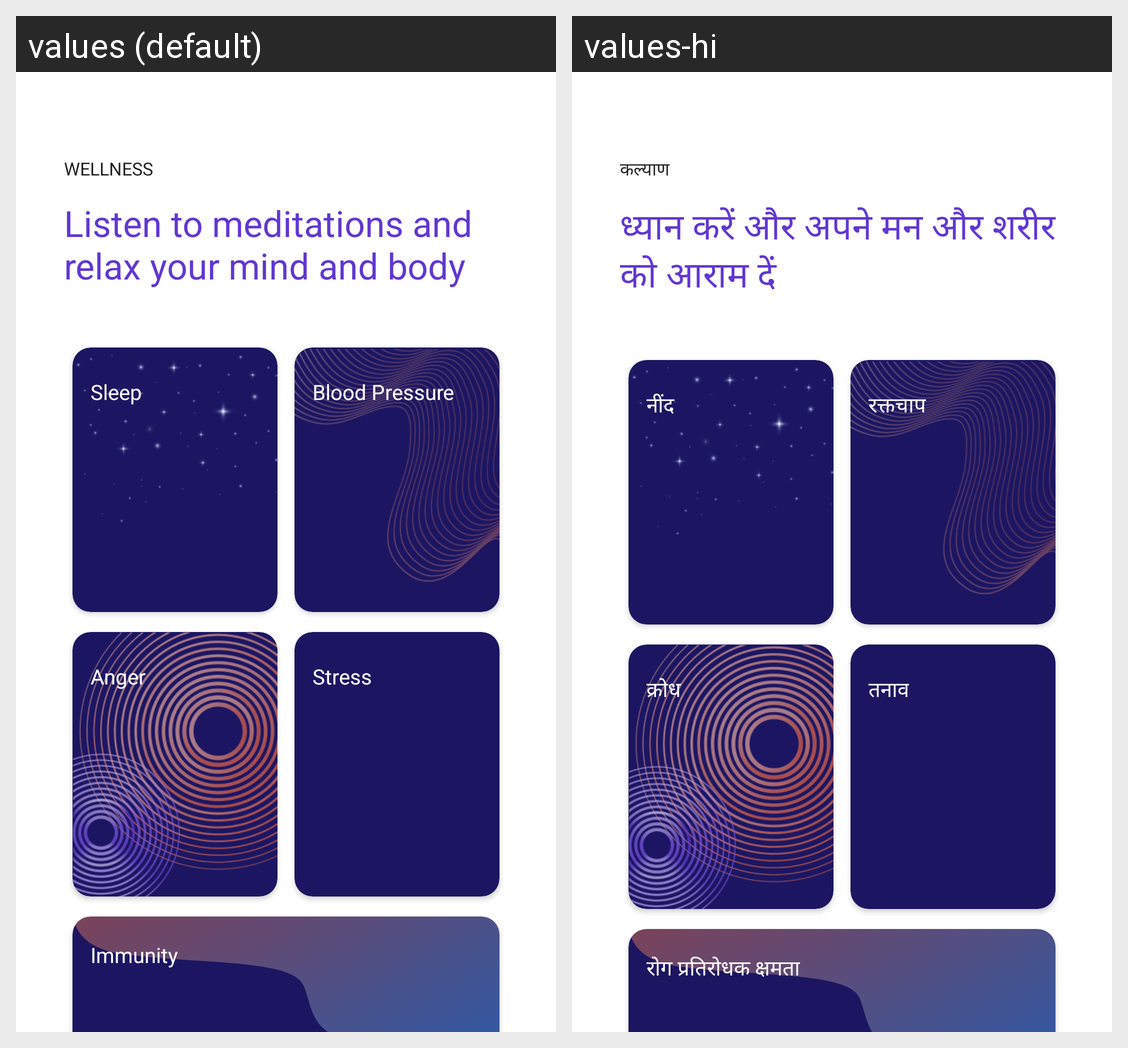

The Android screen above is rendered under two locales of the same app. Produce the string resources it draws, with the default and per-locale values.
Android screen res/layout/fragment_wellness_home.xml rendered under 2 locales, left to right: values (default), values-hi. Device: Nexus 5 (rendered at 1080×1920; each locale shown at half size, 540×960, under a caption strip naming it); theme Base.AppTheme.
Strings drawn on this screen, with the default value and each locale's value (text and hints the layout hard-codes, and strings that could not be matched under every locale, appear in the picture but are not listed):

wellness
  values: Wellness
  values-hi: कल्याण

listen_to_meditations
  values: Listen to meditations and relax your mind and body
  values-hi: ध्यान करें और अपने मन और शरीर को आराम दें

sleep
  values: Sleep
  values-hi: नींद

blood_pressure
  values: Blood Pressure
  values-hi: रक्तचाप

anger
  values: Anger
  values-hi: क्रोध

stress
  values: Stress
  values-hi: तनाव

immunity
  values: Immunity
  values-hi: रोग प्रतिरोधक क्षमता
